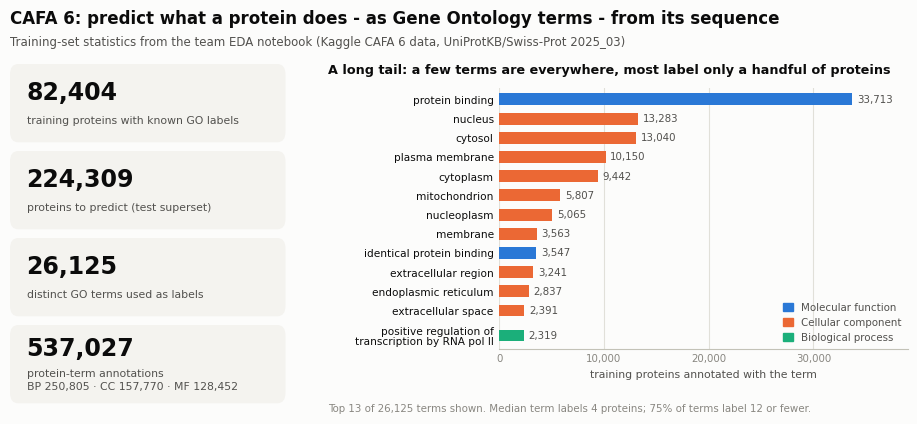

Source code (Python):
"""Draw assets/hero.png for the CAFA6 README.

Every number is copied from the printed outputs of the team's EDA notebook
(`../code/eda.ipynb`, cells 4, 8 and 12) on the CAFA 6 training data.
Term names are the standard Gene Ontology labels of the listed GO IDs.
Run:  python make_hero.py
"""
import matplotlib

matplotlib.use("Agg")
import matplotlib.pyplot as plt
from matplotlib.patches import FancyBboxPatch

INK, INK2, MUTED = "#0b0b0b", "#52514e", "#898781"
GRID, AXIS, SURFACE = "#e1e0d9", "#c3c2b7", "#fcfcfb"
ASPECT = {"MF": "#2a78d6", "CC": "#eb6834", "BP": "#1baf7a"}  # validated categorical slots 1-3
ASPECT_NAME = {"MF": "Molecular function", "CC": "Cellular component", "BP": "Biological process"}

# eda.ipynb cell 12: top terms by number of annotated training proteins
TOP = [
    ("GO:0005515", "protein binding", "MF", 33713),
    ("GO:0005634", "nucleus", "CC", 13283),
    ("GO:0005829", "cytosol", "CC", 13040),
    ("GO:0005886", "plasma membrane", "CC", 10150),
    ("GO:0005737", "cytoplasm", "CC", 9442),
    ("GO:0005739", "mitochondrion", "CC", 5807),
    ("GO:0005654", "nucleoplasm", "CC", 5065),
    ("GO:0016020", "membrane", "CC", 3563),
    ("GO:0042802", "identical protein binding", "MF", 3547),
    ("GO:0005576", "extracellular region", "CC", 3241),
    ("GO:0005783", "endoplasmic reticulum", "CC", 2837),
    ("GO:0005615", "extracellular space", "CC", 2391),
    ("GO:0045944", "positive regulation of\ntranscription by RNA pol II", "BP", 2319),
]
# eda.ipynb cells 4 and 8
TILES = [
    ("82,404", "training proteins with known GO labels"),
    ("224,309", "proteins to predict (test superset)"),
    ("26,125", "distinct GO terms used as labels"),
    ("537,027", "protein-term annotations\nBP 250,805 · CC 157,770 · MF 128,452"),
]

plt.rcParams.update({"font.family": "DejaVu Sans", "font.size": 9})
fig = plt.figure(figsize=(9.5, 4.35), dpi=160, facecolor=SURFACE)
fig.text(0.02, 0.955, "CAFA 6: predict what a protein does - as Gene Ontology terms - from its sequence",
         fontsize=12, fontweight="bold", color=INK, ha="left", va="top")
fig.text(0.02, 0.895, "Training-set statistics from the team EDA notebook (Kaggle CAFA 6 data, UniProtKB/Swiss-Prot 2025_03)",
         fontsize=8.5, color=INK2, ha="left", va="top")

# ---- left: stat tiles
tiles = fig.add_axes([0.02, 0.03, 0.29, 0.80])
tiles.set_axis_off()
tiles.set_xlim(0, 1)
tiles.set_ylim(0, 1)
h, gap = 0.225, 0.025
for i, (value, label) in enumerate(TILES):
    y0 = 1 - (i + 1) * h - i * gap
    tiles.add_patch(FancyBboxPatch((0.0, y0), 1.0, h, boxstyle="round,pad=0,rounding_size=0.03",
                                   facecolor="#f4f3ef", edgecolor="none"))
    two = "\n" in label
    tiles.text(0.06, y0 + h * (0.70 if two else 0.64), value, fontsize=17, fontweight="bold", color=INK, va="center")
    tiles.text(0.06, y0 + h * (0.30 if two else 0.28), label, fontsize=7.8, color=INK2,
               va="center", linespacing=1.35)

# ---- right: long-tail bar chart
ax = fig.add_axes([0.535, 0.175, 0.43, 0.60], facecolor=SURFACE)
names = [f"{n}" for _, n, _, _ in TOP][::-1]
vals = [v for *_, v in TOP][::-1]
cols = [ASPECT[a] for _, _, a, _ in TOP][::-1]
ys = [-0.3] + list(range(1, len(TOP)))  # extra room for the two-line label at the bottom
ax.barh(ys, vals, height=0.62, color=cols, edgecolor="none", zorder=3)
for y, v in zip(ys, vals):
    ax.text(v + 450, y, f"{v:,}", va="center", ha="left", fontsize=7.4, color=INK2)
ax.set_ylim(-1.0, len(TOP) - 0.4)
ax.set_yticks(ys)
ax.set_yticklabels(names, fontsize=7.6, color=INK, linespacing=1.0)
ax.set_xlim(0, 39000)
ax.set_xticks([0, 10000, 20000, 30000])
ax.set_xticklabels(["0", "10,000", "20,000", "30,000"], fontsize=7.4, color=MUTED)
ax.xaxis.grid(True, color=GRID, linewidth=0.8, zorder=0)
ax.set_axisbelow(True)
for s in ("top", "right", "left"):
    ax.spines[s].set_visible(False)
ax.spines["bottom"].set_color(AXIS)
ax.tick_params(axis="y", length=0, pad=4)
ax.tick_params(axis="x", length=0)
ax.set_xlabel("training proteins annotated with the term", fontsize=7.8, color=INK2)
fig.text(0.355, 0.815, "A long tail: a few terms are everywhere, most label only a handful of proteins",
         fontsize=9.2, fontweight="bold", color=INK, ha="left", va="center")
handles = [plt.Rectangle((0, 0), 1, 1, color=ASPECT[k]) for k in ("MF", "CC", "BP")]
ax.legend(handles, [ASPECT_NAME[k] for k in ("MF", "CC", "BP")], loc="lower right", frameon=False,
          fontsize=7.4, labelcolor=INK2, handlelength=1.0, handleheight=0.8, borderaxespad=0.2)
fig.text(0.355, 0.03,
         "Top 13 of 26,125 terms shown. Median term labels 4 proteins; 75% of terms label 12 or fewer.",
         fontsize=7.4, color=MUTED, ha="left")
fig.savefig("hero.png", dpi=160, facecolor=SURFACE)
print("saved hero.png")
